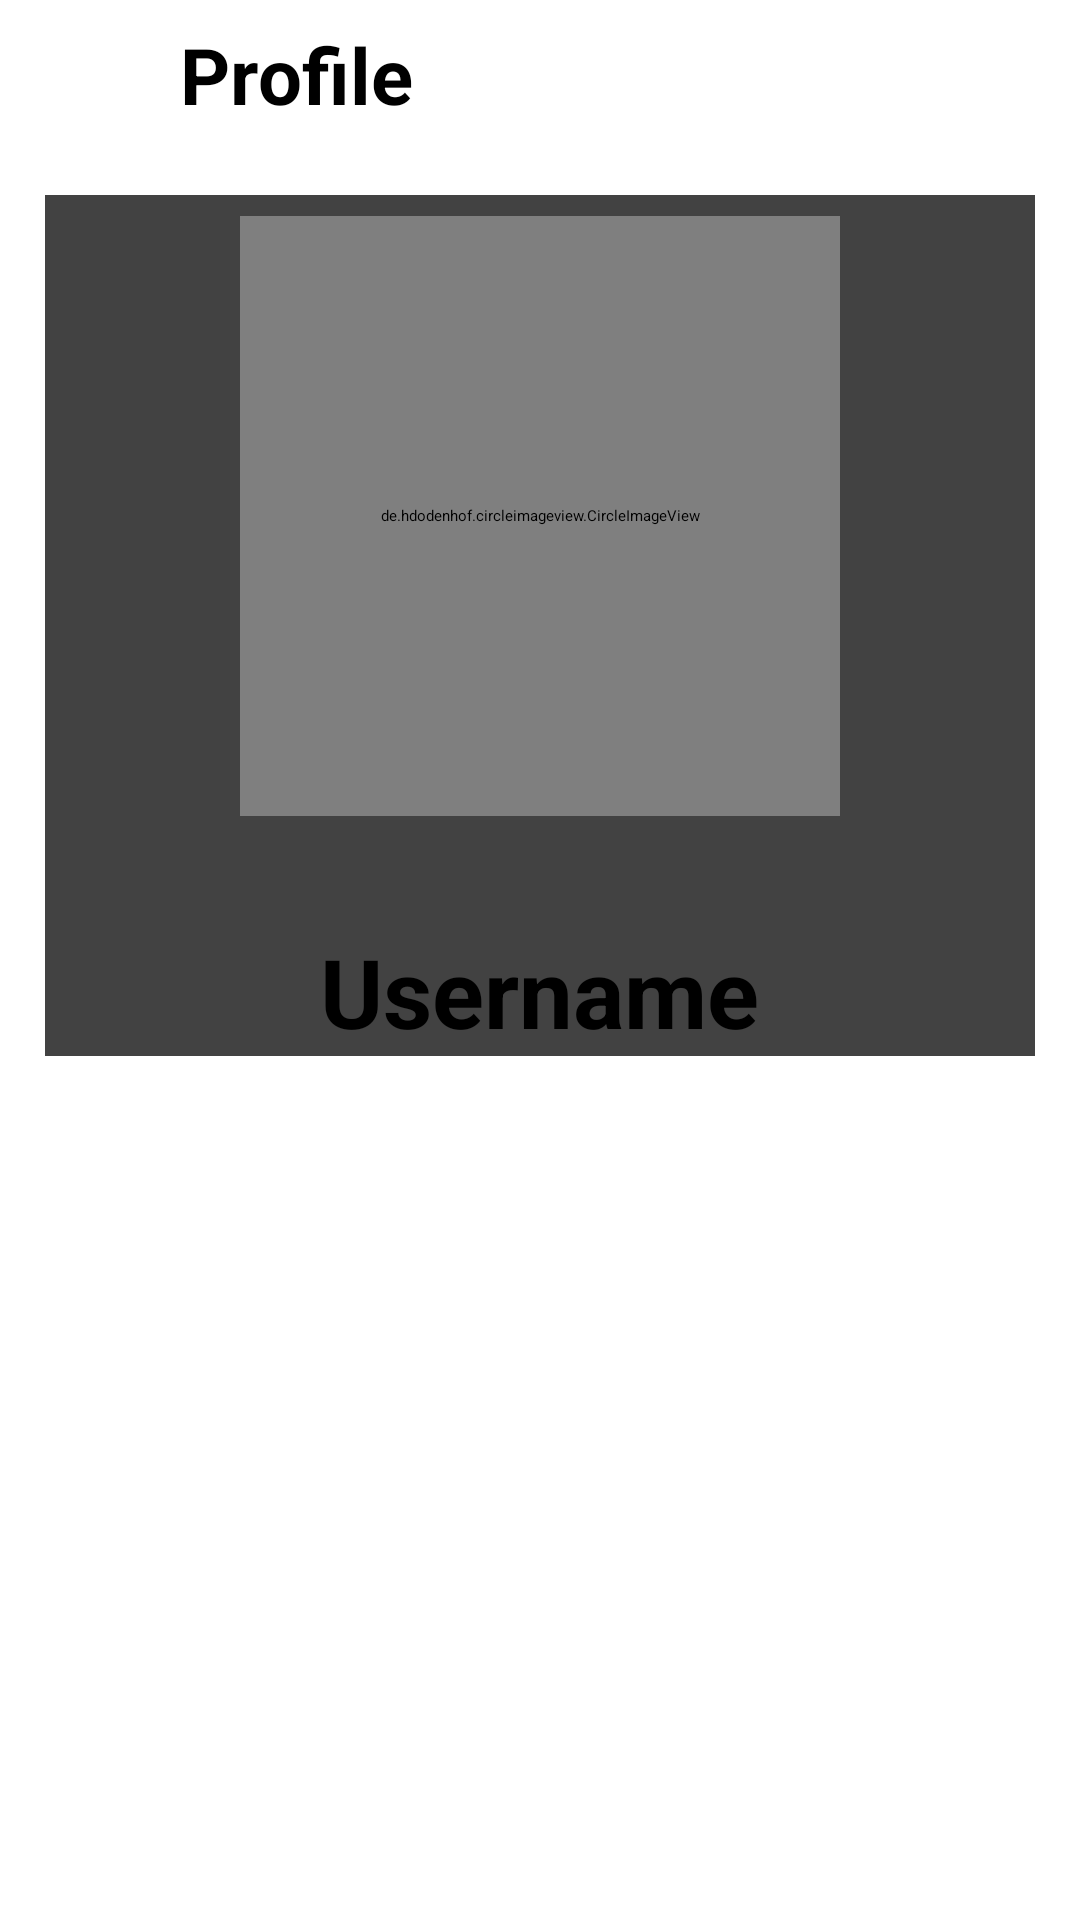

The Android layout XML behind this screen, and the referenced resources:
<!-- AndroidManifest.xml: application theme Theme.MyChat -->
<!-- res/layout/activity_profile.xml -->
<?xml version="1.0" encoding="utf-8"?>
<LinearLayout xmlns:android="http://schemas.android.com/apk/res/android"
    xmlns:app="http://schemas.android.com/apk/res-auto"
    xmlns:tools="http://schemas.android.com/tools"
    android:layout_width="match_parent"
    android:layout_height="match_parent"
    android:orientation="vertical"
    tools:context=".activities.ProfileActivity">

    <LinearLayout
        android:layout_width="match_parent"
        android:layout_height="50dp"
        android:gravity="center_vertical">

        <ImageView
            android:id="@+id/imgProfileBack"
            android:layout_width="0dp"
            android:layout_height="30dp"
            android:layout_weight="0.2"
            android:src="@drawable/ic_back_button"/>

        <TextView
            android:layout_width="0dp"
            android:layout_height="wrap_content"
            android:text="Profile"
            android:textSize="26sp"
            android:textStyle="bold"
            android:layout_weight="1"/>

    </LinearLayout>

    <androidx.cardview.widget.CardView
        android:layout_width="match_parent"
        android:layout_height="wrap_content"
        android:layout_margin="15dp">

        <LinearLayout
            android:layout_width="match_parent"
            android:layout_height="wrap_content"
            android:orientation="vertical"
            android:gravity="center_horizontal">

            <de.hdodenhof.circleimageview.CircleImageView
                android:id="@+id/userProfile"
                android:layout_width="200dp"
                android:layout_height="200dp"
                android:layout_margin="7dp"
                android:layout_marginEnd="10dp"
                android:src="@drawable/ic_launcher_background"
                app:civ_border_width="1dp"
                app:civ_border_color="@color/colorPrimary"/>

            <EditText
                android:id="@+id/userName"
                android:layout_width="wrap_content"
                android:layout_height="wrap_content"
                android:layout_marginTop="30dp"
                android:text="Username"
                android:textStyle="bold"
                android:textSize="32dp"/>

            <Button
                android:id="@+id/saveButton"
                android:layout_width="wrap_content"
                android:layout_height="wrap_content"
                android:layout_marginTop="15dp"
                android:visibility="gone"
                android:text="Save"/>

            <ProgressBar
                android:id="@+id/progressBar"
                android:layout_width="wrap_content"
                android:layout_height="wrap_content"
                android:visibility="gone"/>
        </LinearLayout>
    </androidx.cardview.widget.CardView>

</LinearLayout>
<!-- resources referenced by this layout -->
<resources>
  <color name="colorPrimary">#813fd7</color>
  <style name="Theme.MyChat" parent="Theme.AppCompat.Light.NoActionBar">
          
          <item name="colorPrimary">@color/purple_200</item>
          <item name="colorPrimaryVariant">@color/purple_700</item>
          <item name="colorOnPrimary">@color/black</item>
          
          <item name="colorSecondary">@color/teal_200</item>
          <item name="colorSecondaryVariant">@color/teal_200</item>
          <item name="colorOnSecondary">@color/black</item>
          
          <item name="android:statusBarColor" tools:targetApi="l">?attr/colorPrimaryVariant</item>
          
      </style>
  <color name="purple_200">#FFBB86FC</color>
  <color name="purple_700">#FF3700B3</color>
  <color name="black">#FF000000</color>
  <color name="teal_200">#FF03DAC5</color>
</resources>
